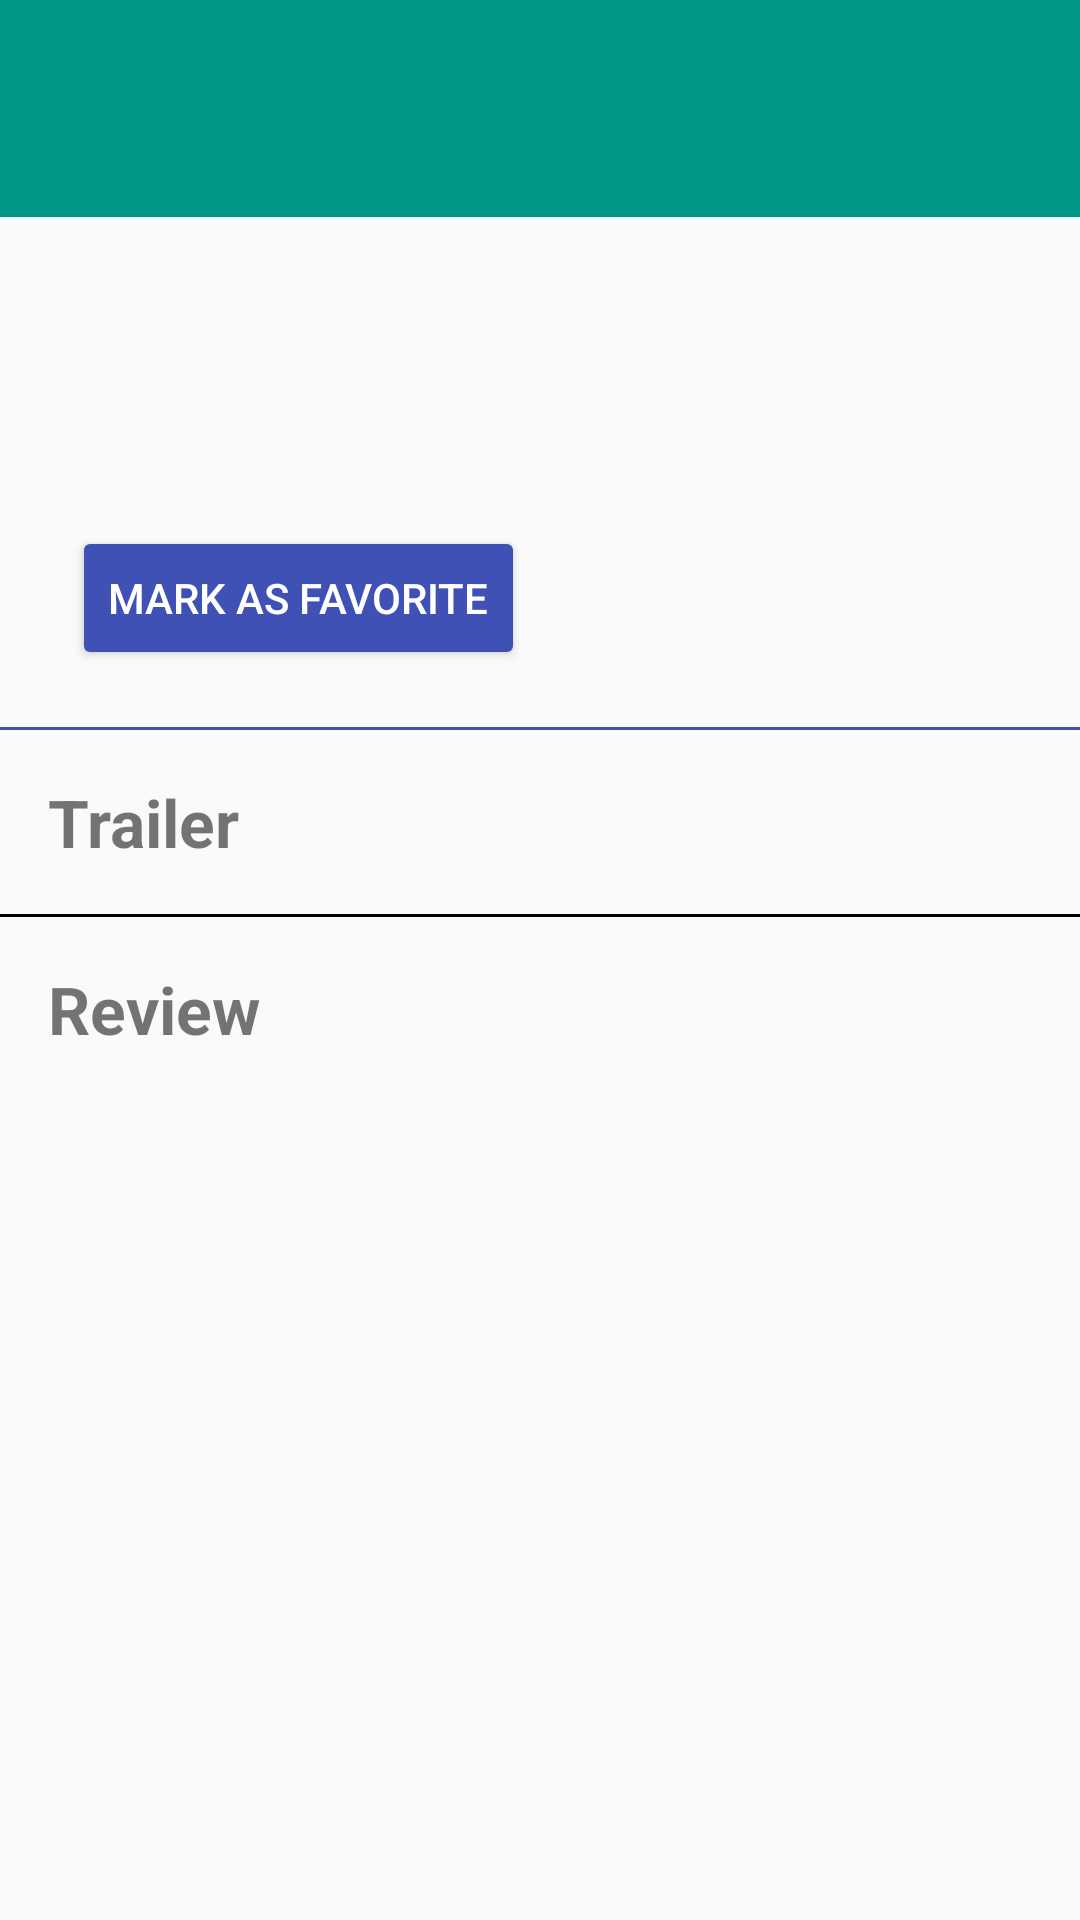

This screen was rendered from an Android layout file. Write that file and the resources it references.
<!-- AndroidManifest.xml: application theme AppTheme -->
<!-- res/layout/activity_movie_details.xml -->
<?xml version="1.0" encoding="utf-8"?>
<ScrollView xmlns:android="http://schemas.android.com/apk/res/android"
    android:id="@+id/scv_detail"
    android:layout_width="match_parent"
    android:layout_height="match_parent">

        <LinearLayout
            android:layout_width="match_parent"
            android:layout_height="wrap_content"
            android:orientation="vertical">

            <TextView
                android:id="@+id/tv_detail_movie_title"
                android:layout_width="match_parent"
                android:layout_height="wrap_content"
                android:background="@color/colorTextViewDetail"
                android:paddingBottom="8dp"
                android:paddingLeft="4dp"
                android:paddingTop="8dp"
                android:textColor="@color/colorText"
                android:textSize="42sp" />

            <LinearLayout
                android:layout_width="match_parent"
                android:layout_height="wrap_content"
                android:orientation="horizontal">

                <ImageView
                    android:id="@+id/img_movie_detail"
                    android:layout_width="wrap_content"
                    android:layout_height="wrap_content"
                    android:paddingBottom="16dp"
                    android:paddingLeft="8dp"
                    android:paddingRight="16dp"
                    android:paddingTop="8dp" />

                <LinearLayout
                    android:layout_width="wrap_content"
                    android:layout_height="wrap_content"
                    android:orientation="vertical">

                    <TextView
                        android:id="@+id/tv_detail_movie_year"
                        android:layout_width="wrap_content"
                        android:layout_height="wrap_content"
                        android:paddingBottom="4dp"
                        android:textSize="32sp" />

                    <TextView
                        android:id="@+id/tv_detail_movie_duration"
                        android:layout_width="wrap_content"
                        android:layout_height="wrap_content"
                        android:paddingBottom="4dp"
                        android:textSize="22sp" />

                    <TextView
                        android:id="@+id/tv_detail_movie_rating"
                        android:layout_width="wrap_content"
                        android:layout_height="wrap_content"
                        android:textSize="17sp"
                        android:textStyle="bold" />

                    <Button
                        android:id="@+id/btn_mark_as_fav"
                        android:layout_width="wrap_content"
                        android:layout_height="wrap_content"
                        android:text="@string/btn_detail_favourite"
                        android:textAllCaps="true"
                        android:theme="@style/PrimaryButton" />
                </LinearLayout>

            </LinearLayout>

            <TextView
                android:id="@+id/tv_detail_movie_overview"
                android:layout_width="wrap_content"
                android:layout_height="wrap_content"
                android:paddingLeft="8dp" />

            <View
                android:layout_width="match_parent"
                android:layout_height="1dp"
                android:background="@color/colorPrimary"
                android:padding="8dp" />

            <TextView
                android:layout_width="wrap_content"
                android:layout_height="wrap_content"
                android:layout_margin="16dp"
                android:text="@string/txt_trailer"
                android:textSize="@dimen/bigTextSize"
                android:textStyle="bold" />

            
                
                
                <android.support.v7.widget.RecyclerView
                    android:id="@+id/rv_trailer_movies"
                    android:layout_width="match_parent"
                    android:layout_height="match_parent" />
            
<View
    android:layout_width="match_parent"
    android:layout_height="1dp"
    android:background="#000000"/>
            <TextView
                android:layout_width="wrap_content"
                android:layout_height="wrap_content"
                android:layout_margin="16dp"
                android:text="@string/txt_review"
                android:textSize="@dimen/bigTextSize"
                android:textStyle="bold" />

            <android.support.v7.widget.RecyclerView
                android:id="@+id/rv_review_movies"
                android:layout_width="match_parent"
                android:layout_height="wrap_content">

            </android.support.v7.widget.RecyclerView>
        </LinearLayout>

    </ScrollView>
   

<!-- resources referenced by this layout -->
<resources>
  <color name="colorPrimary">#3F51B5</color>
  <color name="colorText">#FFFFFF</color>
  <color name="colorTextViewDetail">#009688</color>
  <dimen name="bigTextSize">22sp</dimen>
  <string name="btn_detail_favourite">Mark As Favorite</string>
  <string name="txt_review">Review</string>
  <string name="txt_trailer">Trailer</string>
  <style name="PrimaryButton" parent="Theme.AppCompat">
          <item name="colorButtonNormal">@color/colorPrimary</item>
          <item name="colorControlHighlight">@color/colorAccent</item>
      </style>
  <style name="AppTheme" parent="Theme.AppCompat.Light.DarkActionBar">
          
          <item name="colorPrimary">@color/colorPrimary</item>
          <item name="colorPrimaryDark">@color/colorPrimaryDark</item>
          <item name="colorAccent">@color/colorAccent</item>
      </style>
  <color name="colorAccent">#FF4081</color>
  <color name="colorPrimaryDark">#303F9F</color>
</resources>
